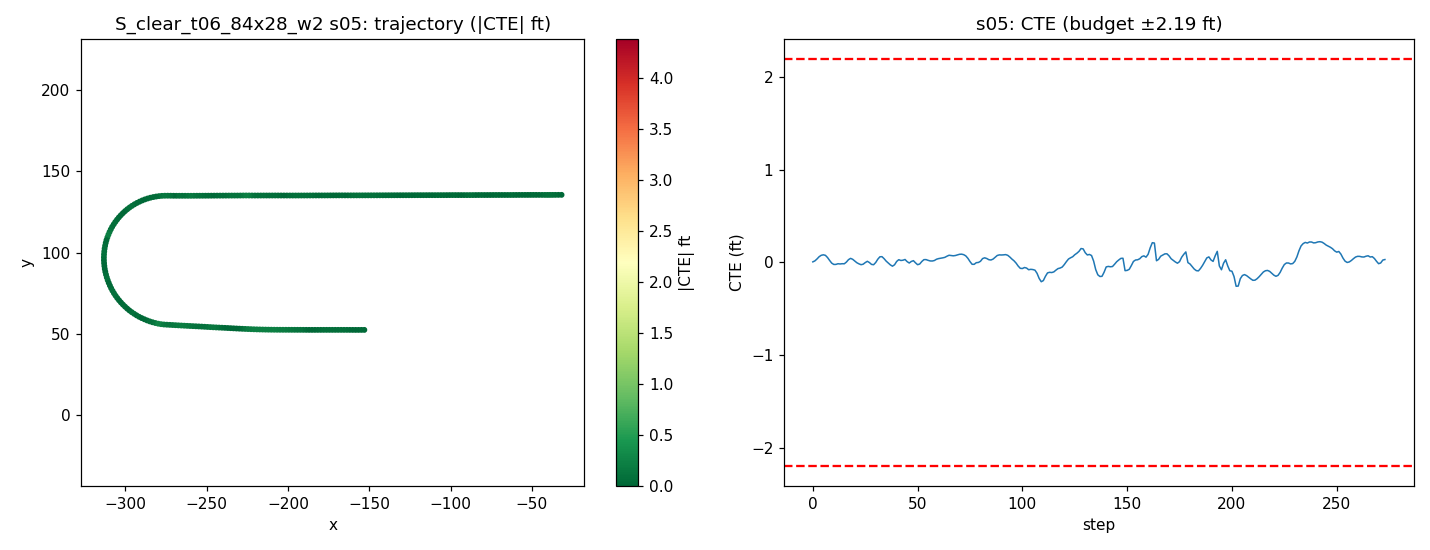

The data file committed next to this chart (first rows):
step, time_sec, nn_steer, expert_steer, cte_m, cte_ft, speed_mph, x, y, yaw
0, 0.0, 0.002729, -0.001142, 0.001673, 0.005489, 21.19, -31.68, 135.6, -179.8
1, 0.2, 0.002885, -0.003922, 0.004997, 0.0164, 21.36, -33.6, 135.6, -179.8
2, 0.4, 0.0001268, -0.008138, 0.01132, 0.03715, 19.95, -35.45, 135.5, -179.7
3, 0.6, -0.004239, -0.01018, 0.01864, 0.06116, 18.41, -37.16, 135.5, -179.6
4, 0.8, -0.003005, -0.009278, 0.02325, 0.07628, 17.33, -38.75, 135.5, -179.7
5, 1.0, -0.003774, -0.006191, 0.02486, 0.08158, 17.36, -40.29, 135.5, -179.8
6, 1.2, -0.005798, -0.007711, 0.02317, 0.07602, 18.78, -41.9, 135.5, -180
7, 1.4, 0.0002174, 0.000555, 0.01603, 0.05259, 20.23, -43.66, 135.5, 179.9
8, 1.6, 0.001199, 0.005319, 0.006442, 0.02114, 20.57, -45.49, 135.5, 179.8
9, 1.8, 0.005915, 0.007275, -0.002402, -0.007882, 19.96, -47.31, 135.5, 179.8
10, 2.0, 0.003312, 0.005334, -0.006781, -0.02225, 19.18, -49.05, 135.5, 180
11, 2.2, 0.0009893, 0.001852, -0.006668, -0.02188, 18.79, -50.74, 135.5, -179.9
12, 2.4, -0.005201, -8.530710482536618e-05, -0.004499, -0.01476, 19.06, -52.43, 135.5, -179.8
13, 2.6, 0.004935, 0.002223, -0.005212, -0.0171, 19.76, -54.17, 135.5, -179.9
14, 2.8, -0.004299, 0.001459, -0.004367, -0.01433, 20.25, -55.96, 135.5, -179.8
15, 3.0, 0.01101, 0.002977, -0.004628, -0.01518, 20.24, -57.77, 135.5, -179.9
16, 3.2, -0.002431, -0.00483, 0.0008687, 0.00285, 19.92, -59.57, 135.5, -179.7
17, 3.4, -0.004962, -0.008131, 0.008884, 0.02915, 19.6, -61.33, 135.5, -179.6
18, 3.6, -0.008318, -0.006614, 0.01318, 0.04326, 19.53, -63.08, 135.5, -179.8
19, 3.8, 0.0008779, 0.0004459, 0.01019, 0.03343, 19.73, -64.84, 135.5, 180
20, 4.0, 0.0009127, 0.003366, 0.004321, 0.01418, 20, -66.61, 135.5, 179.9
21, 4.2, 0.002317, 0.004037, -0.00114, -0.003739, 20.13, -68.41, 135.5, 179.9
22, 4.4, -0.0001836, 0.003383, -0.004797, -0.01574, 20.08, -70.21, 135.5, -180
23, 4.6, 0.006331, 0.006259, -0.007577, -0.02486, 19.93, -72, 135.5, -180
24, 4.8, 0.001946, 0.001065, -0.006041, -0.01982, 19.83, -73.77, 135.5, -179.8
25, 5.0, -0.003381, -0.003658, -0.0006872, -0.002255, 19.84, -75.54, 135.5, -179.7
26, 5.2, -0.009033, -0.003395, 0.003528, 0.01157, 19.93, -77.32, 135.5, -179.8
27, 5.4, -0.000742, -0.0002614, -0.0005619, -0.001843, 20.03, -79.11, 135.5, 180
28, 5.6, 0.01045, 0.007139, -0.006621, -0.02172, 20.06, -80.9, 135.5, 179.9
29, 5.8, 0.006575, 0.002151, -0.007696, -0.02525, 20.02, -82.69, 135.5, -179.9
30, 6.0, 0.0006084, -0.004541, -0.000406, -0.001332, 19.96, -84.48, 135.4, -179.6
31, 6.2, -0.005723, -0.01553, 0.01048, 0.03438, 19.93, -86.26, 135.4, -179.5
32, 6.4, -0.008005, -0.01415, 0.01834, 0.06016, 19.95, -88.04, 135.4, -179.7
33, 6.6, -0.005304, -0.006335, 0.01878, 0.06163, 19.99, -89.83, 135.4, -179.9
34, 6.8, 0.001804, 0.00211, 0.01218, 0.03997, 20.02, -91.62, 135.4, 179.9
35, 7.0, 0.002808, 0.005159, 0.004085, 0.0134, 20.02, -93.41, 135.4, 179.8
36, 7.2, -0.002162, 0.004865, -0.001906, -0.006253, 20, -95.2, 135.4, 179.9
37, 7.4, 0.004236, 0.006807, -0.008259, -0.0271, 19.98, -96.99, 135.4, 179.9
38, 7.6, 0.01069, 0.005702, -0.01247, -0.04092, 19.97, -98.77, 135.4, 180
39, 7.8, 0.002687, -0.00152, -0.007831, -0.02569, 19.98, -100.6, 135.4, -179.7
40, 8.0, -0.0101, -0.006891, 0.003037, 0.009964, 20, -102.3, 135.4, -179.5
41, 8.2, -0.007259, -0.008005, 0.008888, 0.02916, 20.01, -104.1, 135.4, -179.7
42, 8.4, 0.01028, 0.001348, 0.006234, 0.02045, 20.01, -105.9, 135.4, 180
43, 8.6, -0.002891, -0.003387, 0.007116, 0.02335, 20, -107.7, 135.4, -179.8
44, 8.8, -0.01288, -0.004475, 0.009535, 0.03128, 19.99, -109.5, 135.4, -179.8
45, 9.0, 0.01123, 0.005783, 0.002497, 0.008191, 19.99, -111.3, 135.4, 179.8
46, 9.2, 0.008908, 0.003584, -0.002071, -0.006796, 20, -113.1, 135.4, 180
47, 9.4, -0.009711, -0.004503, 0.003079, 0.0101, 20, -114.9, 135.4, -179.7
48, 9.6, -0.009598, -0.001977, 0.005589, 0.01834, 20, -116.6, 135.4, -179.8
49, 9.8, 0.007564, 0.00575, -0.001508, -0.004948, 20, -118.4, 135.4, 179.8
50, 10.0, 0.009303, 0.01005, -0.007679, -0.02519, 20, -120.2, 135.4, 179.9
51, 10.2, 0.002865, -0.0001714, -0.005313, -0.01743, 20, -122, 135.4, -179.8
52, 10.4, -0.005715, -0.007911, 0.002844, 0.00933, 20, -123.8, 135.3, -179.6
53, 10.6, -0.006069, -0.006966, 0.008986, 0.02948, 20, -125.6, 135.3, -179.7
54, 10.8, 0.0001418, -0.001751, 0.009161, 0.03006, 20, -127.4, 135.3, -179.9
55, 11.0, 0.001183, 0.0004858, 0.006743, 0.02212, 20, -129.2, 135.3, -180
56, 11.2, 0.002163, 0.0005166, 0.004739, 0.01555, 20, -131, 135.3, -180
57, 11.4, 0.0014, -0.000692, 0.0045, 0.01476, 20, -132.7, 135.3, -179.9
58, 11.6, 0.00268, -0.002037, 0.006111, 0.02005, 20, -134.5, 135.3, -179.8
59, 11.8, -0.004772, -0.004208, 0.01029, 0.03377, 20, -136.3, 135.3, -179.7
... 214 more rows
